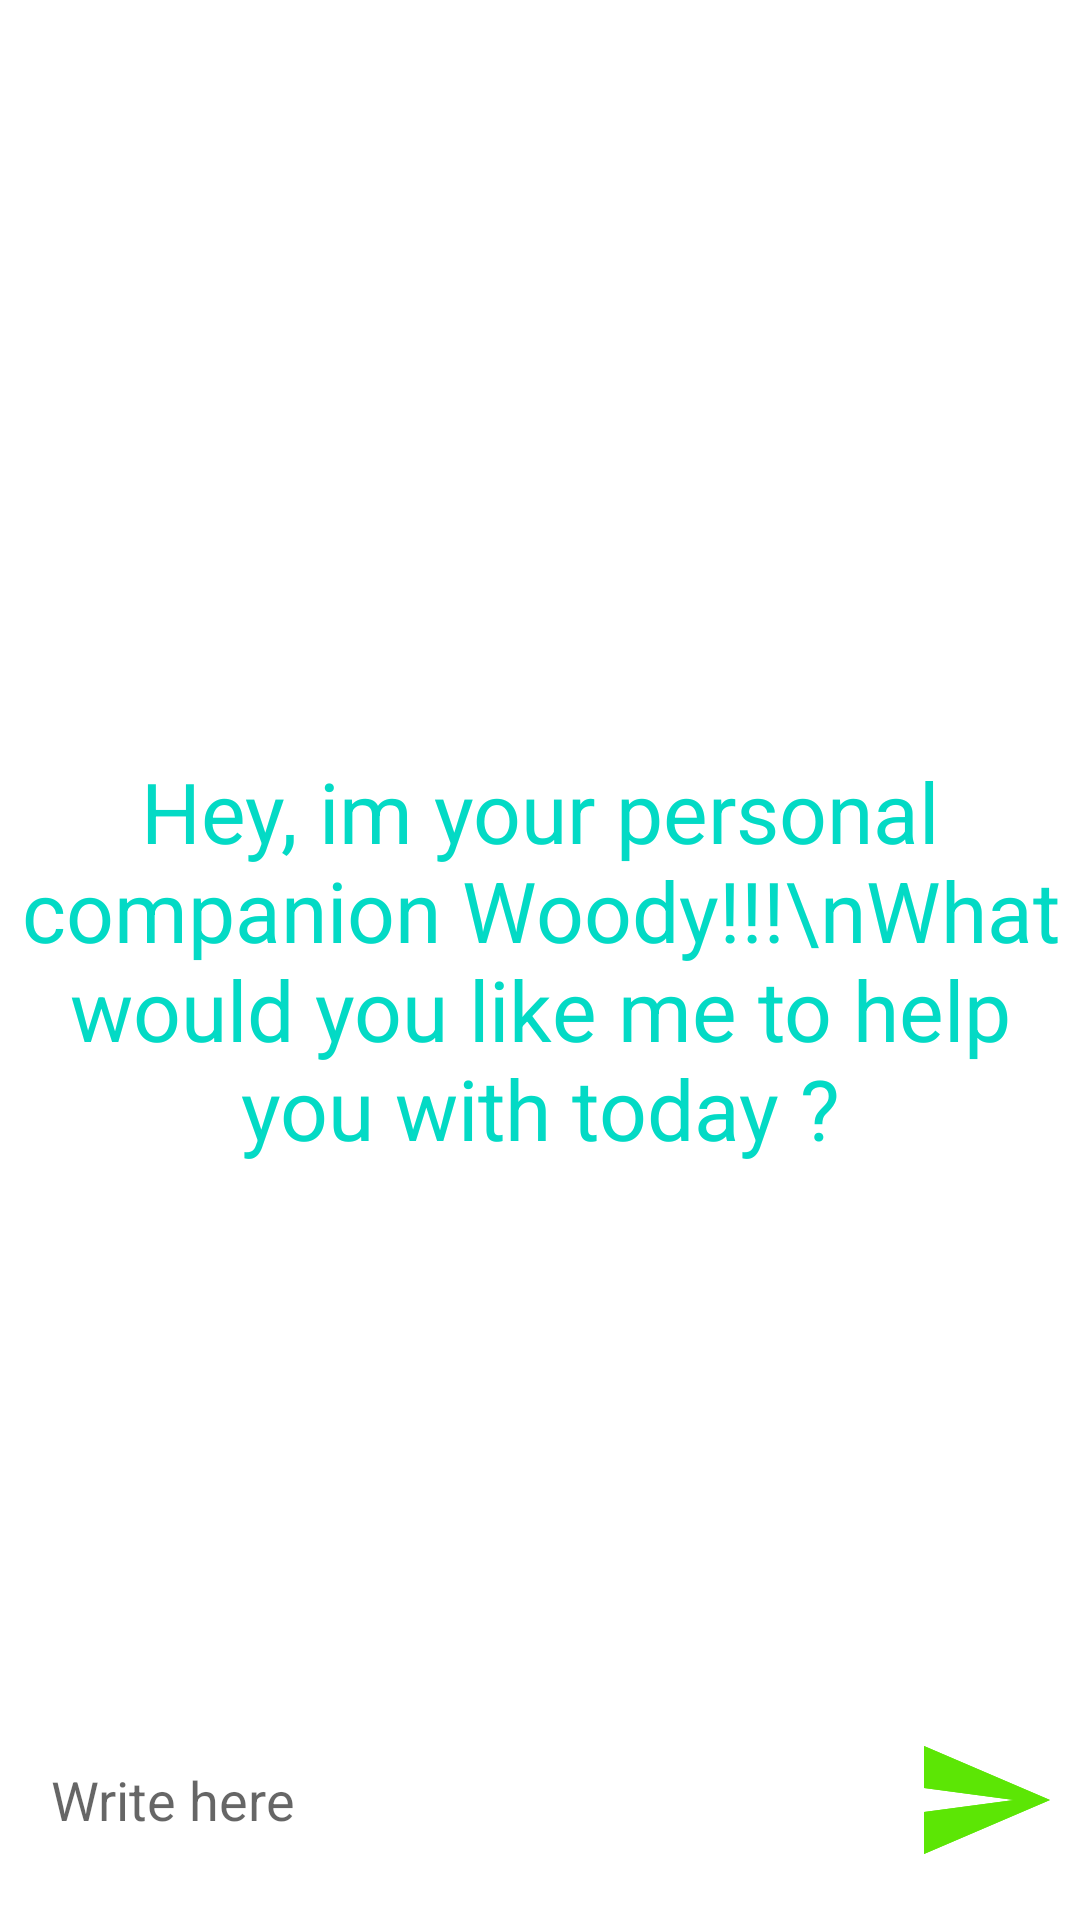

Android layout source for this screen:
<!-- AndroidManifest.xml: application theme Theme.WOODY30 -->
<!-- res/layout/fragment_chatbot.xml -->
<?xml version="1.0" encoding="utf-8"?>
<RelativeLayout xmlns:android="http://schemas.android.com/apk/res/android"
    xmlns:app="http://schemas.android.com/apk/res-auto"
    xmlns:tools="http://schemas.android.com/tools"
    android:layout_width="match_parent"
    android:layout_height="match_parent"
    tools:context=".Chatbot">

    <androidx.recyclerview.widget.RecyclerView
        android:layout_width="match_parent"
        android:layout_height="match_parent"
        android:id="@+id/recycler_view"
        android:layout_above="@id/bottom_layout"
        />

    <TextView
        android:id="@+id/welcome_text"
        android:layout_width="match_parent"
        android:layout_height="wrap_content"
        android:layout_centerInParent="true"
        android:gravity="center"
        android:textColor="@color/teal_200"
        android:text="Hey, im your personal companion Woody!!!\nWhat would you like me to help you with today ?"
        android:textSize="28dp" />

    <RelativeLayout
        android:layout_width="match_parent"
        android:layout_height="80dp"
        android:layout_alignParentBottom="true"
        android:padding="8dp"
        android:id="@+id/bottom_layout">

        <EditText
            android:id="@+id/message_edit_text"
            android:layout_width="match_parent"
            android:layout_height="wrap_content"
            android:layout_centerInParent="true"
            android:layout_toLeftOf="@id/send_btn"
            android:background="@drawable/rounded_corner"
            android:hint="Write here "
            android:padding="9dp" />

        <ImageButton
            android:id="@+id/send_btn"
            android:layout_width="48dp"
            android:layout_height="48dp"
            android:layout_alignParentEnd="true"
            android:layout_centerInParent="true"
            android:layout_marginStart="10dp"
            android:background="@drawable/ic_baseline_send_24"
            android:padding="8dp"

            android:src="@drawable/ic_baseline_send_24" />


    </RelativeLayout>



</RelativeLayout>
<!-- resources referenced by this layout -->
<resources>
  <!-- drawable ic_baseline_send_24 (drawable) -->
  <vector android:autoMirrored="true" android:height="48dp"
      android:tint="#5CE605" android:viewportHeight="24"
      android:viewportWidth="24" android:width="48dp" xmlns:android="http://schemas.android.com/apk/res/android">
      <path android:fillColor="@android:color/white" android:pathData="M2.01,21L23,12 2.01,3 2,10l15,2 -15,2z"/>
  </vector>
  <style name="Theme.WOODY30" parent="Theme.MaterialComponents.DayNight.DarkActionBar">
          
          <item name="colorPrimary">@color/purple_500</item>
          <item name="colorPrimaryVariant">@color/purple_700</item>
          <item name="colorOnPrimary">@color/white</item>
          
          <item name="colorSecondary">@color/teal_200</item>
          <item name="colorSecondaryVariant">@color/teal_700</item>
          <item name="colorOnSecondary">@color/black</item>
          
          <item name="android:statusBarColor">?attr/colorPrimaryVariant</item>
          
          <item name="windowActionBar">false</item>
          <item name="windowNoTitle">true</item>
      </style>
  <!-- not gathered from this repository: default colours our renderer supplied (Android Studio template values) -->
  <color name="purple_500">#FF6200EE</color>
  <color name="purple_700">#FF3700B3</color>
  <color name="teal_200">#FF03DAC5</color>
  <color name="teal_700">#FF018786</color>
  <color name="black">#FF000000</color>
  <color name="white">#FFFFFFFF</color>
</resources>
